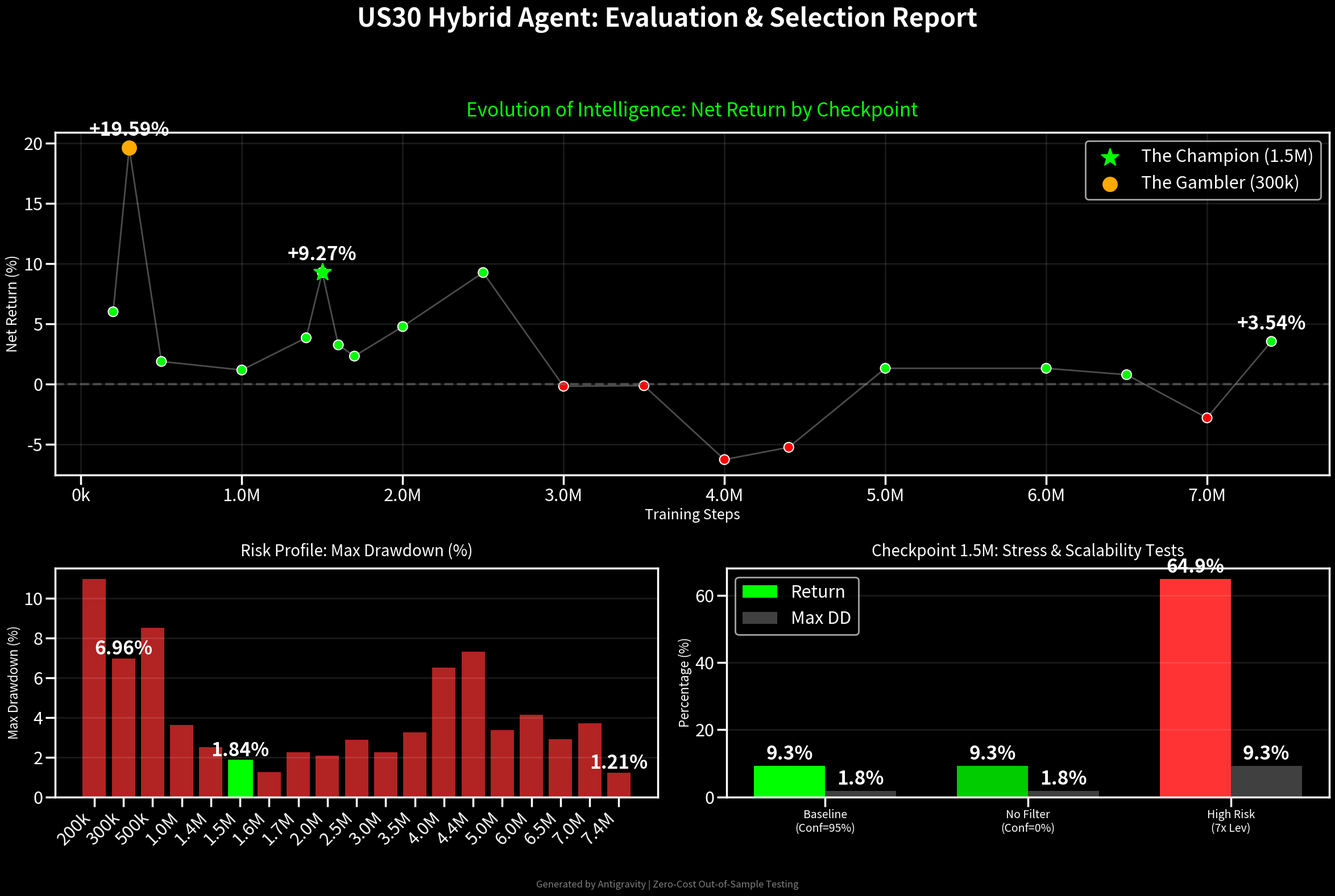

Write Python code to recreate this figure. (Note: this script raises an exception after producing the figure.)
"""
Generate evolution dashboard showing checkpoint performance over training.

NOTE: The data[] array below contains historical checkpoint metrics.
      Update this data when analyzing new training runs.
"""

import matplotlib.pyplot as plt
import seaborn as sns
import pandas as pd
import numpy as np
from pathlib import Path

# Set style
plt.style.use('dark_background')
sns.set_context("poster")  # Larger fonts for readability

def create_evolution_dashboard():
    # 1. Data Definition
    # NOTE: Update this data array with metrics from your training runs
    # ------------------
    data = [
        {'Steps': 200_000, 'Return': 6.00, 'DD': 10.97, 'Trades': 6614, 'Phase': 'Junior'},
        {'Steps': 300_000, 'Return': 19.59, 'DD': 6.96, 'Trades': 2895, 'Phase': 'Junior'},
        {'Steps': 500_000, 'Return': 1.88, 'DD': 8.51, 'Trades': 746, 'Phase': 'Junior'},
        {'Steps': 1_000_000, 'Return': 1.17, 'DD': 3.63, 'Trades': 265, 'Phase': 'Mid'},
        {'Steps': 1_400_000, 'Return': 3.84, 'DD': 2.52, 'Trades': 229, 'Phase': 'Mid'},
        {'Steps': 1_500_000, 'Return': 9.27, 'DD': 1.84, 'Trades': 196, 'Phase': 'Golden'},
        {'Steps': 1_600_000, 'Return': 3.25, 'DD': 1.25, 'Trades': 134, 'Phase': 'Mid'},
        {'Steps': 1_700_000, 'Return': 2.32, 'DD': 2.26, 'Trades': 211, 'Phase': 'Mid'},
        {'Steps': 2_000_000, 'Return': 4.77, 'DD': 2.07, 'Trades': 144, 'Phase': 'Mid'},
        {'Steps': 2_500_000, 'Return': 9.25, 'DD': 2.89, 'Trades': 331, 'Phase': 'Mid'},
        {'Steps': 3_000_000, 'Return': -0.18, 'DD': 2.26, 'Trades': 174, 'Phase': 'Senior'},
        {'Steps': 3_500_000, 'Return': -0.13, 'DD': 3.25, 'Trades': 181, 'Phase': 'Senior'},
        {'Steps': 4_000_000, 'Return': -6.26, 'DD': 6.52, 'Trades': 182, 'Phase': 'Senior'},
        {'Steps': 4_400_000, 'Return': -5.24, 'DD': 7.33, 'Trades': 201, 'Phase': 'Senior'},
        {'Steps': 5_000_000, 'Return': 1.31, 'DD': 3.38, 'Trades': 204, 'Phase': 'Senior'},
        {'Steps': 6_000_000, 'Return': 1.31, 'DD': 4.15, 'Trades': 256, 'Phase': 'Senior'},
        {'Steps': 6_500_000, 'Return': 0.78, 'DD': 2.90, 'Trades': 142, 'Phase': 'Senior'},
        {'Steps': 7_000_000, 'Return': -2.80, 'DD': 3.72, 'Trades': 207, 'Phase': 'Senior'},
        {'Steps': 7_400_000, 'Return': 3.54, 'DD': 1.21, 'Trades': 196, 'Phase': 'Senior'},
    ]
    df = pd.DataFrame(data)
    
    stress_test_data = [
        {'Scenario': 'Baseline\n(Conf=95%)', 'Return': 9.27, 'DD': 1.84, 'Color': '#00ff00'},
        {'Scenario': 'No Filter\n(Conf=0%)', 'Return': 9.27, 'DD': 1.84, 'Color': '#00cc00'},
        {'Scenario': 'High Risk\n(7x Lev)', 'Return': 64.87, 'DD': 9.28, 'Color': '#ff3333'},
    ]
    df_stress = pd.DataFrame(stress_test_data)

    # 2. Setup Figure
    # ---------------
    fig = plt.figure(figsize=(24, 16))
    gs = fig.add_gridspec(2, 2, height_ratios=[1.5, 1])

    # 3. Plot 1: Return Evolution (Top Left)
    # --------------------------------------
    ax1 = fig.add_subplot(gs[0, :])
    
    # Gradient line
    colors = ['red' if x < 0 else '#00ff00' for x in df['Return']]
    ax1.plot(df['Steps'], df['Return'], color='white', alpha=0.3, linewidth=2, zorder=1)
    scatter = ax1.scatter(df['Steps'], df['Return'], c=colors, s=150, zorder=2, edgecolors='white', linewidth=1.5)
    
    # Highlight 1.5M
    row_1_5m = df[df['Steps'] == 1_500_000].iloc[0]
    ax1.scatter([1_500_000], [row_1_5m['Return']], color='#00ff00', s=500, marker='*', zorder=3, label='The Champion (1.5M)')
    
    # Highlight 300k
    row_300k = df[df['Steps'] == 300_000].iloc[0]
    ax1.scatter([300_000], [row_300k['Return']], color='#ffaa00', s=300, marker='o', zorder=3, label='The Gambler (300k)')
    
    # Annotate points
    for idx, row in df.iterrows():
        if row['Steps'] in [300_000, 1_500_000, 7_400_000]:
            label = f"{row['Return']:+.2f}%"
            ax1.annotate(label, (row['Steps'], row['Return']), xytext=(0, 15), textcoords='offset points', ha='center', fontweight='bold', color='white')

    ax1.axhline(0, color='gray', linestyle='--', alpha=0.5)
    ax1.set_title('Evolution of Intelligence: Net Return by Checkpoint', fontsize=24, pad=20, color='#00ff00')
    ax1.set_ylabel('Net Return (%)', fontsize=18)
    ax1.set_xlabel('Training Steps', fontsize=18)
    ax1.grid(True, alpha=0.1)
    ax1.legend(loc='upper right', frameon=True, facecolor='black', framealpha=0.8)

    # Format X axis
    ax1.ticklabel_format(style='plain', axis='x')
    def human_format(num, pos):
        if num >= 1_000_000: return f'{num/1_000_000:.1f}M'
        return f'{num/1_000:.0f}k'
    ax1.xaxis.set_major_formatter(plt.FuncFormatter(human_format))


    # 4. Plot 2: Max Drawdown (Bottom Left)
    # -------------------------------------
    ax2 = fig.add_subplot(gs[1, 0])
    
    # Bar chart for DD
    bars = ax2.bar(range(len(df)), df['DD'], color='#ff3333', alpha=0.7)
    
    # Highlight 1.5M DD
    idx_1_5m = df.index[df['Steps'] == 1_500_000][0]
    bars[idx_1_5m].set_color('#00ff00')
    bars[idx_1_5m].set_alpha(1.0)
    
    ax2.set_xticks(range(len(df)))
    ax2.set_xticklabels([human_format(x,0) for x in df['Steps']], rotation=45, ha='right')
    ax2.set_title('Risk Profile: Max Drawdown (%)', fontsize=20, pad=15)
    ax2.set_ylabel('Max Drawdown (%)', fontsize=16)
    ax2.grid(True, axis='y', alpha=0.1)
    
    # Add value labels for key bars
    for i, bar in enumerate(bars):
        if df.iloc[i]['Steps'] in [300_000, 1_500_000, 7_400_000]:
            height = bar.get_height()
            ax2.text(bar.get_x() + bar.get_width()/2., height,
                    f'{height:.2f}%',
                    ha='center', va='bottom', color='white', fontweight='bold')


    # 5. Plot 3: 1.5M Stress Test Results (Bottom Right)
    # --------------------------------------------------
    ax3 = fig.add_subplot(gs[1, 1])
    
    x = np.arange(len(df_stress))
    width = 0.35
    
    rects1 = ax3.bar(x - width/2, df_stress['Return'], width, label='Return', color=df_stress['Color'])
    rects2 = ax3.bar(x + width/2, df_stress['DD'], width, label='Max DD', color='gray', alpha=0.5)
    
    ax3.set_title('Checkpoint 1.5M: Stress & Scalability Tests', fontsize=20, pad=15)
    ax3.set_xticks(x)
    ax3.set_xticklabels(df_stress['Scenario'], fontsize=14)
    ax3.set_ylabel('Percentage (%)', fontsize=16)
    ax3.legend()
    ax3.grid(True, axis='y', alpha=0.1)
    
    # Label bars
    def autolabel(rects):
        for rect in rects:
            height = rect.get_height()
            ax3.annotate(f'{height:.1f}%',
                        xy=(rect.get_x() + rect.get_width() / 2, height),
                        xytext=(0, 3) if height >=0 else (0, -15),
                        textcoords="offset points",
                        ha='center', va='bottom', fontweight='bold')

    autolabel(rects1)
    autolabel(rects2)

    # 6. Final Layout
    # ---------------
    plt.suptitle("US30 Hybrid Agent: Evaluation & Selection Report", fontsize=32, fontweight='bold', y=0.98)
    plt.figtext(0.5, 0.01, "Generated by Antigravity | Zero-Cost Out-of-Sample Testing", ha="center", fontsize=12, color='gray')
    
    plt.tight_layout(rect=[0, 0.03, 1, 0.95])
    
    output_path = Path('results/evaluation_dashboard.png')
    plt.savefig(output_path, dpi=100, bbox_inches='tight', facecolor='black')
    print(f"Dashboard saved to {output_path.absolute()}")

if __name__ == "__main__":
    create_evolution_dashboard()
